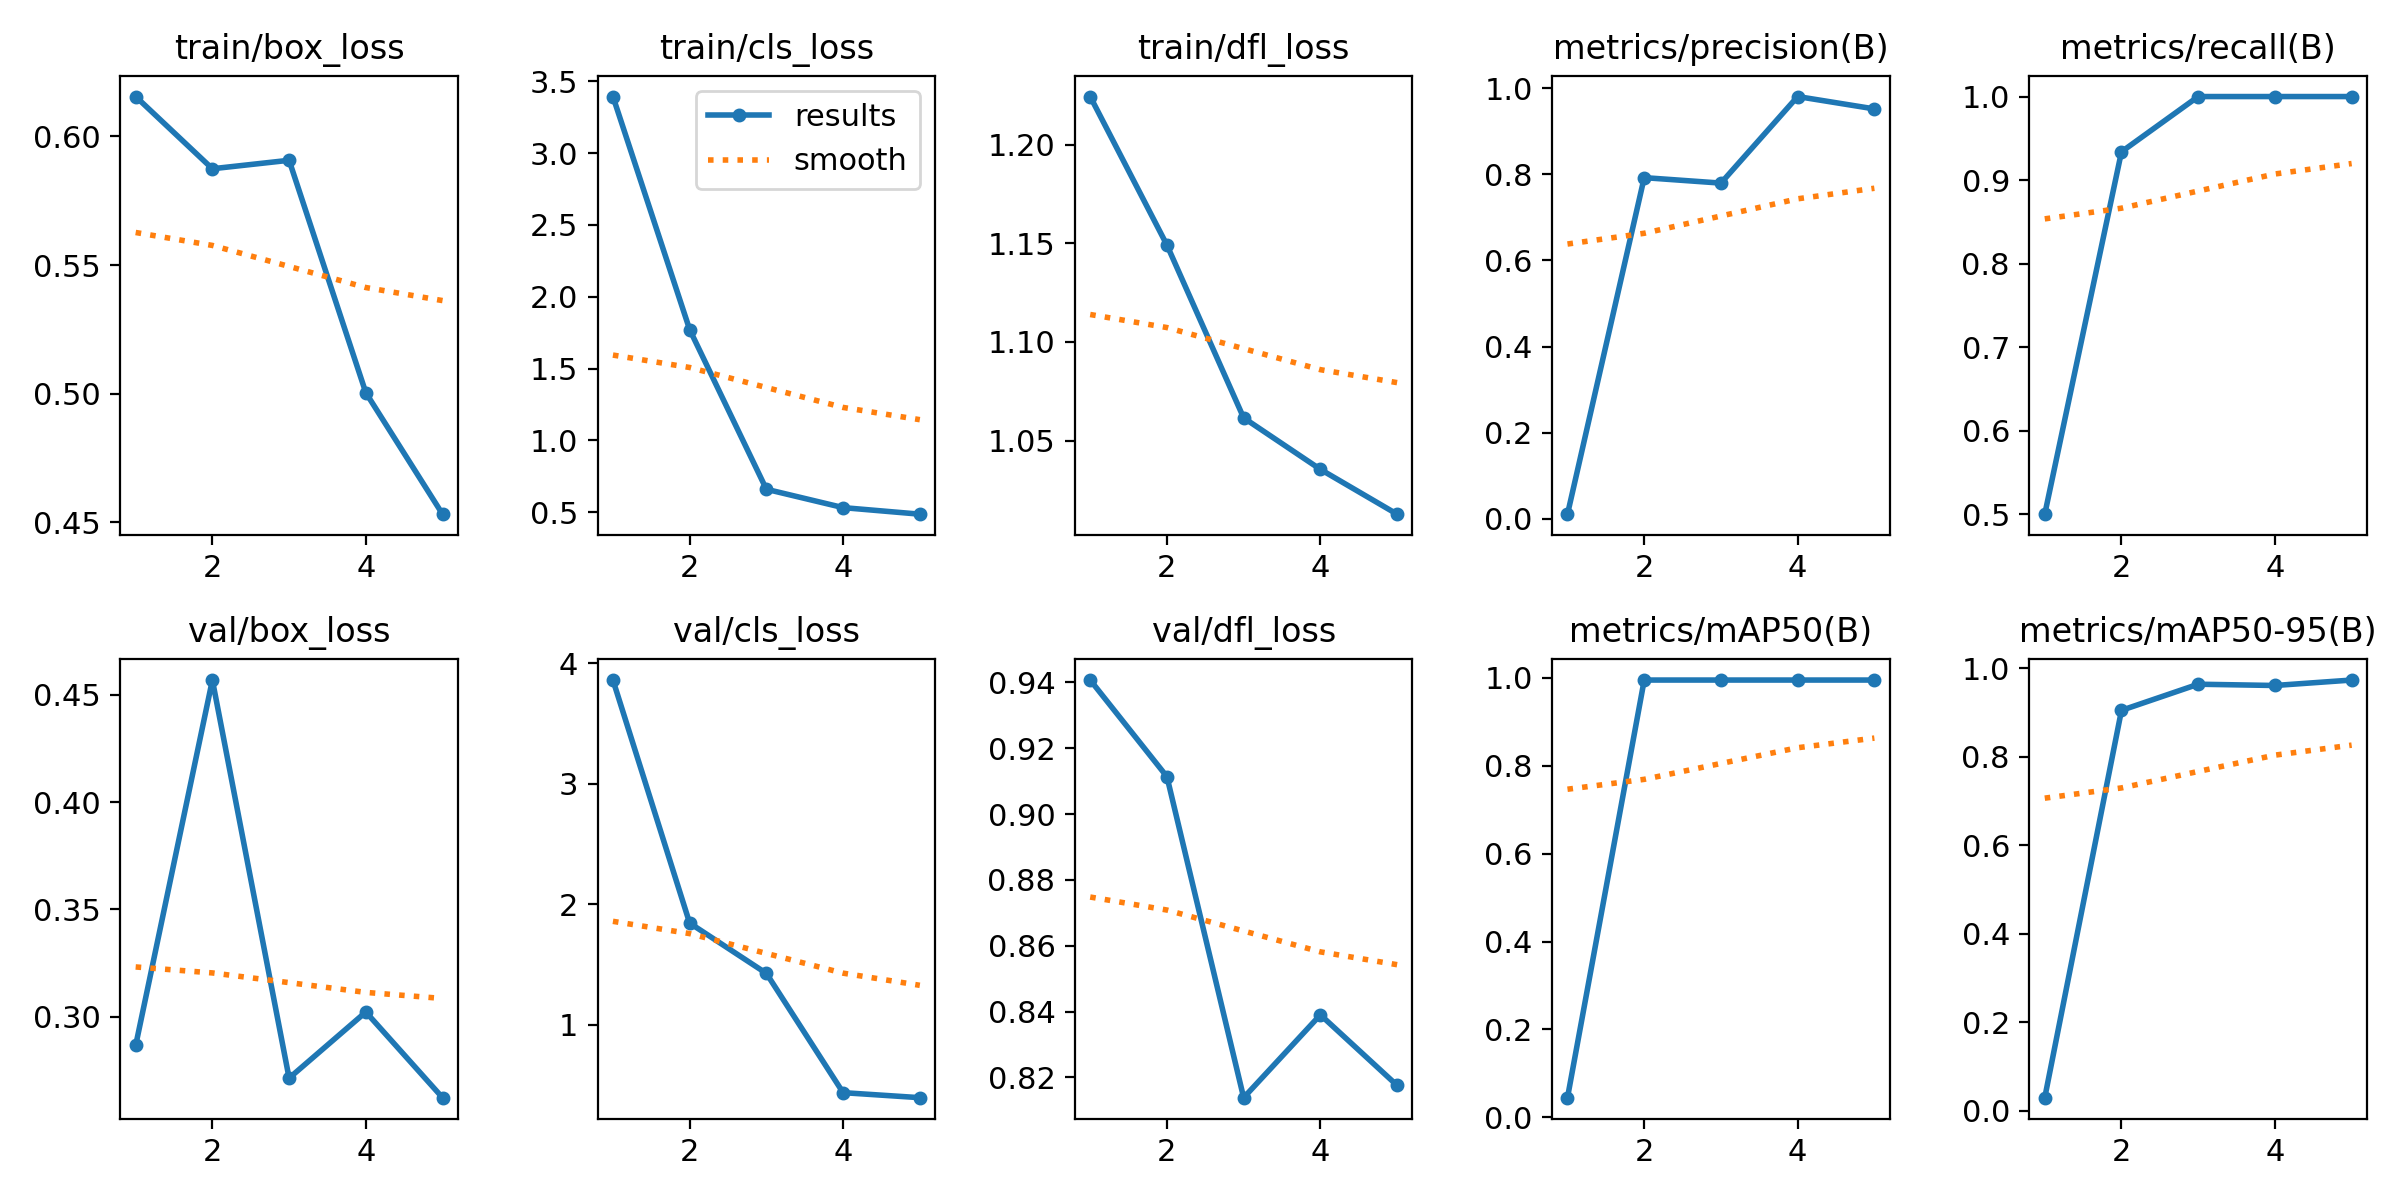

Source data for this figure (header and first rows):
epoch, time, train/box_loss, train/cls_loss, train/dfl_loss, metrics/precision(B), metrics/recall(B), metrics/mAP50(B), metrics/mAP50-95(B), val/box_loss, val/cls_loss, val/dfl_loss, lr/pg0, lr/pg1, lr/pg2
1, 256.9, 0.6155, 3.394, 1.224, 0.01096, 0.5, 0.04483, 0.02915, 0.2867, 3.86, 0.9407, 6.25e-05, 6.25e-05, 6.25e-05
2, 391.3, 0.5875, 1.772, 1.149, 0.7923, 0.9339, 0.995, 0.9046, 0.4568, 1.842, 0.9114, 0.0001103, 0.0001103, 0.0001103
3, 518.1, 0.5907, 0.6601, 1.062, 0.7796, 1, 0.995, 0.9637, 0.2715, 1.425, 0.8138, 0.0001284, 0.0001284, 0.0001284
4, 636.5, 0.5004, 0.5323, 1.035, 0.9805, 1, 0.995, 0.9608, 0.3022, 0.4347, 0.839, 0.0001167, 0.0001167, 0.0001167
5, 756.7, 0.4532, 0.4867, 1.013, 0.9518, 1, 0.995, 0.9731, 0.2624, 0.393, 0.8176, 7.54e-05, 7.54e-05, 7.54e-05
